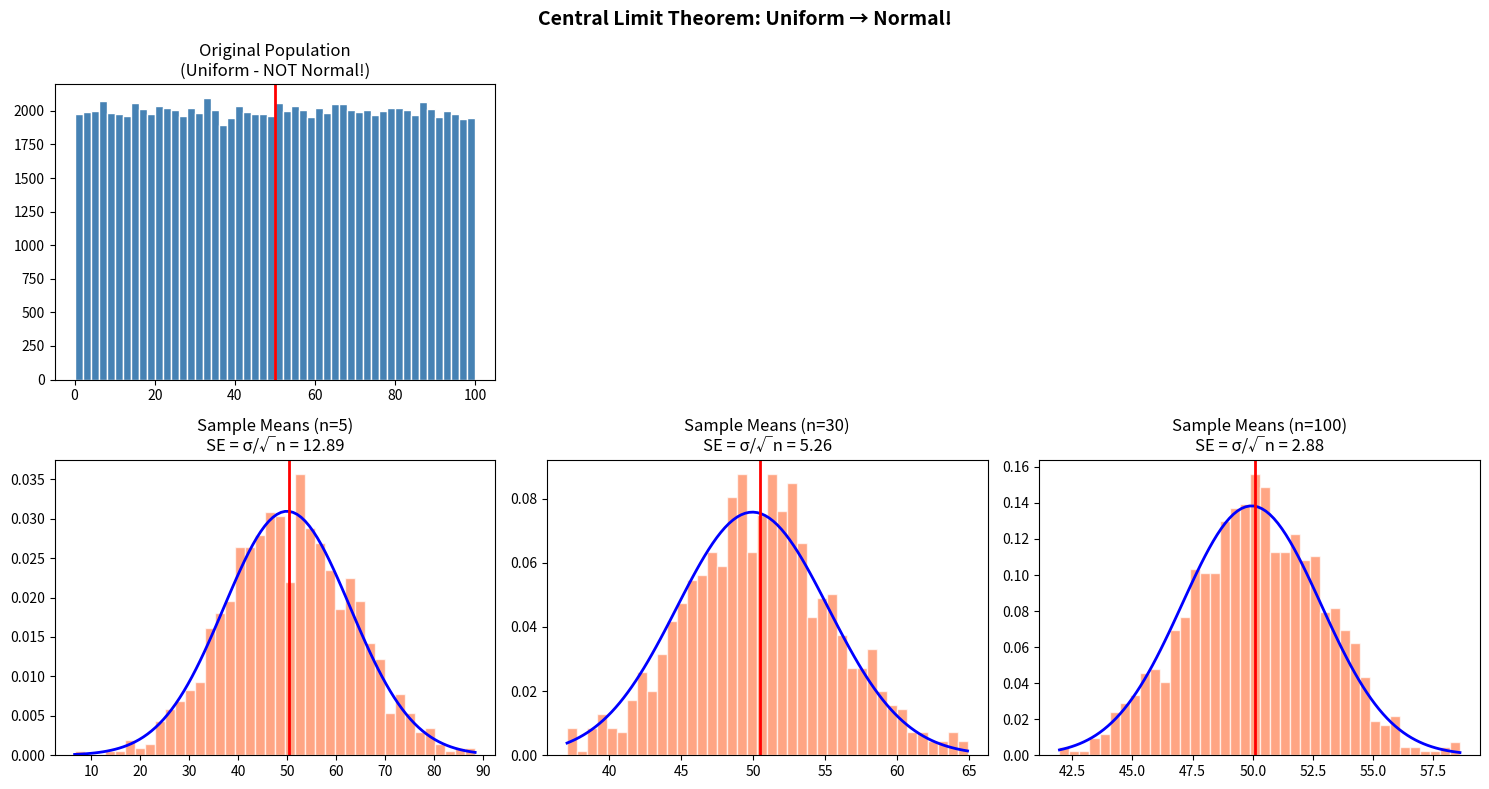
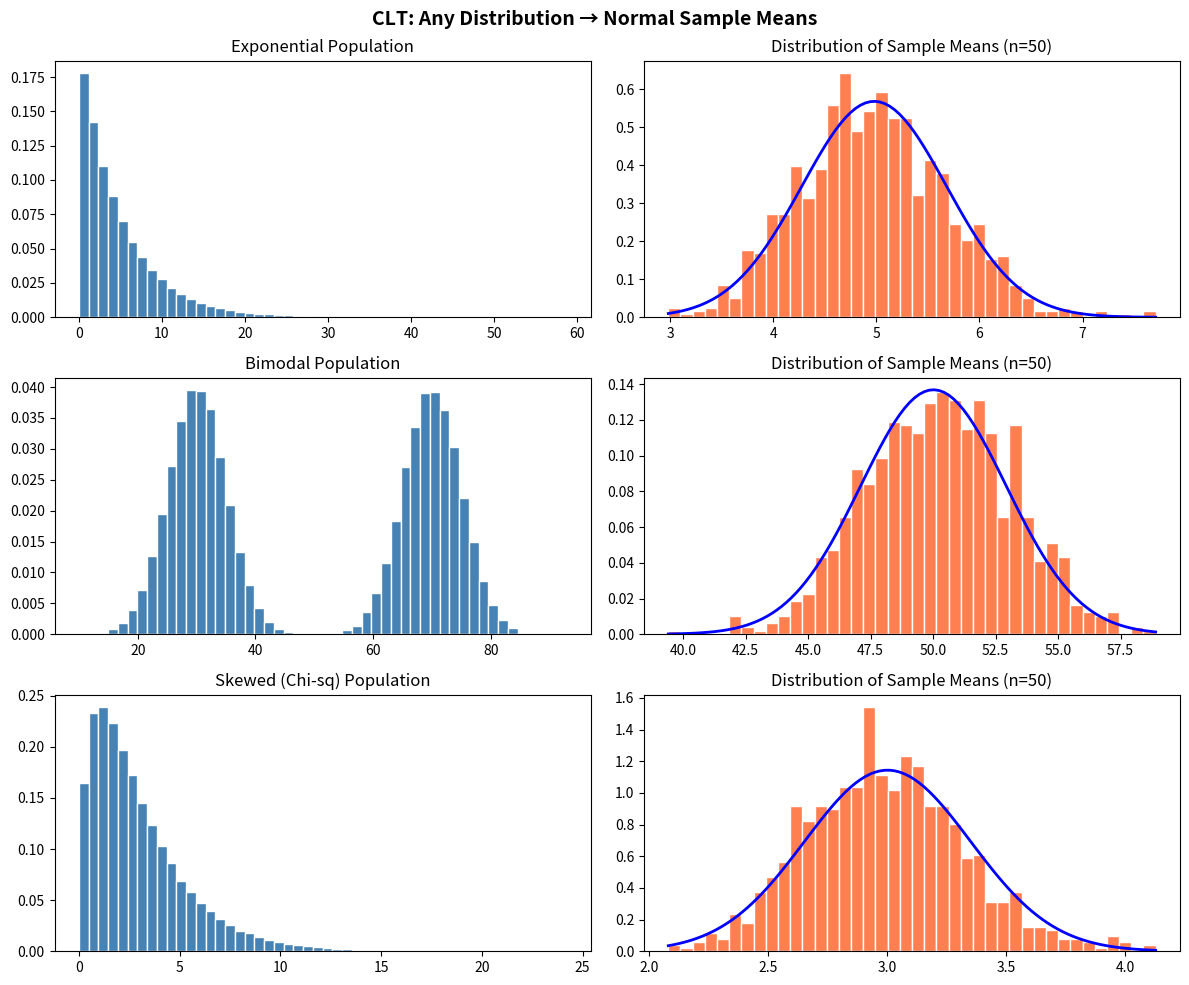
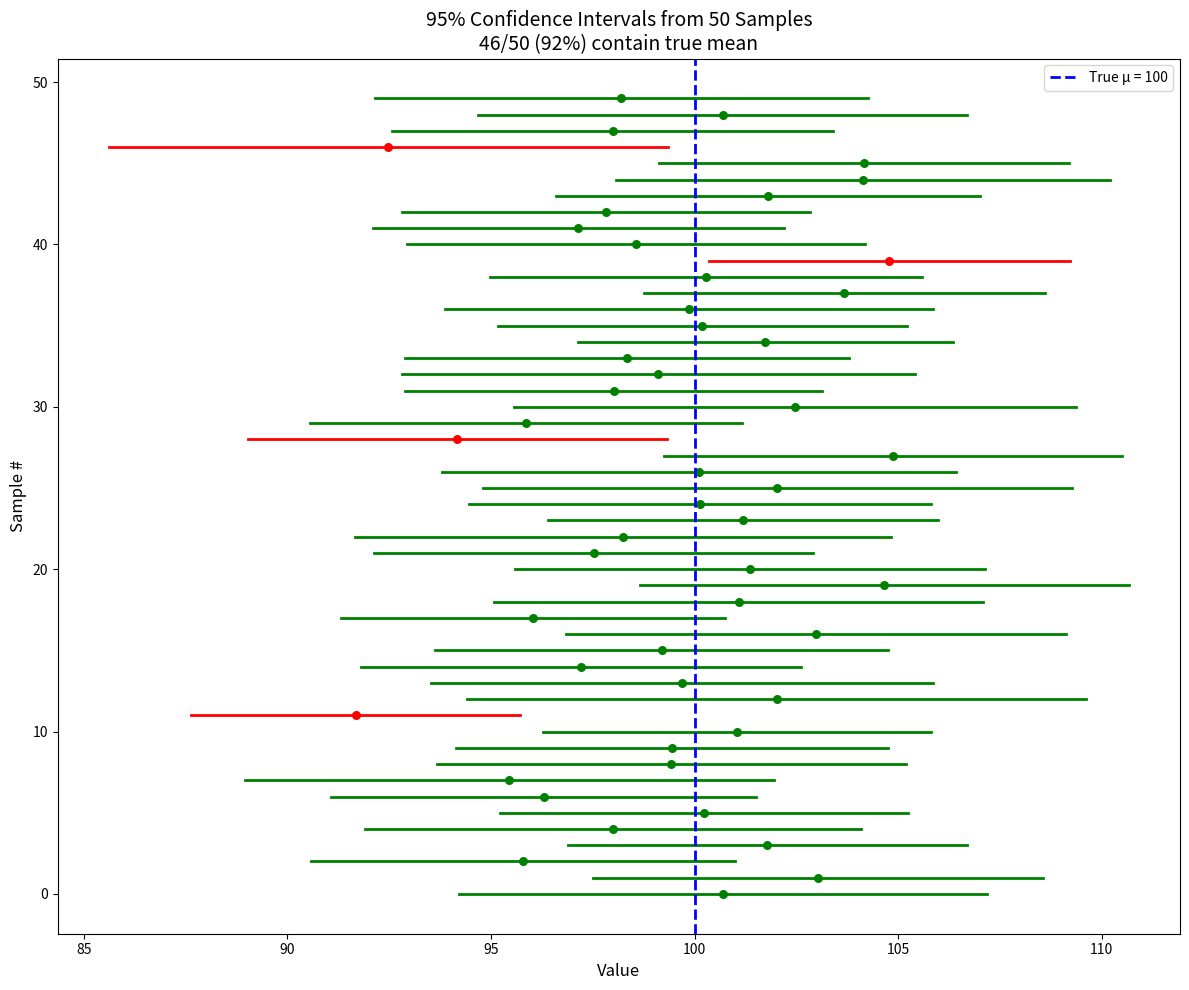

The script that saved these images, in order:
# ===============================================
# CENTRAL LIMIT THEOREM DEMONSTRATION
# ===============================================

import numpy as np
import matplotlib.pyplot as plt
from scipy import stats

np.random.seed(42)

# Start with a clearly NON-normal population (uniform)
population = np.random.uniform(0, 100, size=100000)

fig, axes = plt.subplots(2, 3, figsize=(15, 8))

# Top row: population
axes[0, 0].hist(population, bins=50, color='steelblue', edgecolor='white')
axes[0, 0].set_title('Original Population\n(Uniform - NOT Normal!)')
axes[0, 0].axvline(np.mean(population), color='red', linewidth=2)

# Bottom row: sampling distributions for different n
sample_sizes = [5, 30, 100]
n_samples = 1000

for idx, n in enumerate(sample_sizes):
    sample_means = [np.mean(np.random.choice(population, size=n)) 
                    for _ in range(n_samples)]
    
    ax = axes[1, idx]
    ax.hist(sample_means, bins=40, density=True, color='coral', edgecolor='white', alpha=0.7)
    
    # Overlay normal curve
    x = np.linspace(min(sample_means), max(sample_means), 100)
    se = np.std(population) / np.sqrt(n)
    ax.plot(x, stats.norm.pdf(x, np.mean(population), se), 'b-', linewidth=2)
    
    ax.set_title(f'Sample Means (n={n})\nSE = σ/√n = {se:.2f}')
    ax.axvline(np.mean(sample_means), color='red', linewidth=2)

# Remove empty plots
axes[0, 1].axis('off')
axes[0, 2].axis('off')

plt.suptitle('Central Limit Theorem: Uniform → Normal!', fontsize=14, fontweight='bold')
plt.tight_layout()
plt.show()

print("💡 Key Insight: As sample size increases, the distribution of")
print("   sample means becomes more normal and less spread out!")

# ===============================================
# CLT WORKS FOR ANY DISTRIBUTION
# ===============================================

import numpy as np
import matplotlib.pyplot as plt
from scipy import stats

np.random.seed(42)

# Create different population types
populations = {
    'Exponential': np.random.exponential(5, 100000),
    'Bimodal': np.concatenate([np.random.normal(30, 5, 50000), 
                               np.random.normal(70, 5, 50000)]),
    'Skewed (Chi-sq)': np.random.chisquare(df=3, size=100000)
}

fig, axes = plt.subplots(len(populations), 2, figsize=(12, 10))

for idx, (name, pop) in enumerate(populations.items()):
    # Original distribution
    axes[idx, 0].hist(pop, bins=50, color='steelblue', edgecolor='white', density=True)
    axes[idx, 0].set_title(f'{name} Population')
    
    # Sampling distribution (n=50)
    n = 50
    sample_means = [np.mean(np.random.choice(pop, size=n)) for _ in range(1000)]
    
    axes[idx, 1].hist(sample_means, bins=40, color='coral', edgecolor='white', density=True)
    
    # Overlay normal
    x = np.linspace(min(sample_means), max(sample_means), 100)
    se = np.std(pop) / np.sqrt(n)
    axes[idx, 1].plot(x, stats.norm.pdf(x, np.mean(pop), se), 'b-', linewidth=2)
    axes[idx, 1].set_title(f'Distribution of Sample Means (n={n})')

plt.suptitle('CLT: Any Distribution → Normal Sample Means', fontsize=14, fontweight='bold')
plt.tight_layout()
plt.show()

# ===============================================
# CALCULATING CONFIDENCE INTERVALS
# ===============================================

import numpy as np
from scipy import stats

print("=" * 50)
print("CONFIDENCE INTERVAL CALCULATION")
print("=" * 50)

# Sample data: heights of 36 students
np.random.seed(42)
sample = np.random.normal(170, 10, 36)  # True μ=170, σ=10

n = len(sample)
x_bar = np.mean(sample)
s = np.std(sample, ddof=1)
se = s / np.sqrt(n)

print(f"\nSample Statistics:")
print(f"  n = {n}")
print(f"  x̄ = {x_bar:.2f}")
print(f"  s = {s:.2f}")
print(f"  SE = s/√n = {se:.2f}")

# 95% confidence interval
confidence = 0.95
alpha = 1 - confidence

# Using t-distribution (unknown σ)
t_star = stats.t.ppf(1 - alpha/2, df=n-1)
margin_error = t_star * se

ci_lower = x_bar - margin_error
ci_upper = x_bar + margin_error

print(f"\n95% Confidence Interval:")
print(f"  t* = {t_star:.3f}")
print(f"  Margin of Error = t* × SE = {margin_error:.2f}")
print(f"  CI = [{ci_lower:.2f}, {ci_upper:.2f}]")

# Using scipy directly
ci_scipy = stats.t.interval(confidence, df=n-1, loc=x_bar, scale=se)
print(f"\nUsing scipy: [{ci_scipy[0]:.2f}, {ci_scipy[1]:.2f}]")

print(f"\n✓ True population mean (170) is {'INSIDE' if ci_lower <= 170 <= ci_upper else 'OUTSIDE'} the interval!")

# ===============================================
# VISUALIZING CONFIDENCE INTERVAL MEANING
# ===============================================

import numpy as np
import matplotlib.pyplot as plt
from scipy import stats

np.random.seed(42)

# True population
true_mean = 100
true_std = 15
population = np.random.normal(true_mean, true_std, 10000)

# Take 50 samples and compute 95% CI for each
n_experiments = 50
sample_size = 30
confidence = 0.95

results = []
for i in range(n_experiments):
    sample = np.random.choice(population, size=sample_size)
    x_bar = np.mean(sample)
    se = np.std(sample, ddof=1) / np.sqrt(sample_size)
    ci = stats.t.interval(confidence, df=sample_size-1, loc=x_bar, scale=se)
    contains_true = ci[0] <= true_mean <= ci[1]
    results.append((x_bar, ci[0], ci[1], contains_true))

# Visualization
fig, ax = plt.subplots(figsize=(12, 10))

for i, (x_bar, lower, upper, contains) in enumerate(results):
    color = 'green' if contains else 'red'
    ax.plot([lower, upper], [i, i], color=color, linewidth=2)
    ax.scatter([x_bar], [i], color=color, s=30)

ax.axvline(x=true_mean, color='blue', linewidth=2, linestyle='--', 
           label=f'True μ = {true_mean}')

# Count successes
n_contains = sum(r[3] for r in results)

ax.set_xlabel('Value', fontsize=12)
ax.set_ylabel('Sample #', fontsize=12)
ax.set_title(f'95% Confidence Intervals from {n_experiments} Samples\n'
             f'{n_contains}/{n_experiments} ({n_contains/n_experiments:.0%}) contain true mean',
             fontsize=14)
ax.legend(loc='upper right')

plt.tight_layout()
plt.show()

print("💡 About 95% of intervals contain the true mean.")
print("   Green = contains true mean, Red = misses it")

# ===============================================
# FACTORS AFFECTING CONFIDENCE INTERVAL WIDTH
# ===============================================

import numpy as np
from scipy import stats

print("=" * 50)
print("FACTORS AFFECTING CI WIDTH")
print("=" * 50)

x_bar = 100  # Fixed sample mean
s = 15       # Fixed sample std dev

# Factor 1: Sample size
print("\n1. Sample Size (95% CI, s=15):")
for n in [10, 30, 100, 500]:
    se = s / np.sqrt(n)
    ci = stats.t.interval(0.95, df=n-1, loc=x_bar, scale=se)
    width = ci[1] - ci[0]
    print(f"   n={n:3d}: [{ci[0]:.1f}, {ci[1]:.1f}] (width = {width:.1f})")

# Factor 2: Confidence level
print("\n2. Confidence Level (n=30, s=15):")
n = 30
se = s / np.sqrt(n)
for conf in [0.80, 0.90, 0.95, 0.99]:
    ci = stats.t.interval(conf, df=n-1, loc=x_bar, scale=se)
    width = ci[1] - ci[0]
    print(f"   {conf:.0%} CI: [{ci[0]:.1f}, {ci[1]:.1f}] (width = {width:.1f})")

print("\n💡 Key Insights:")
print("   - Larger n → Narrower CI (more precision)")
print("   - Higher confidence → Wider CI (more certain)")
print("   - There's a tradeoff between precision and confidence!")
